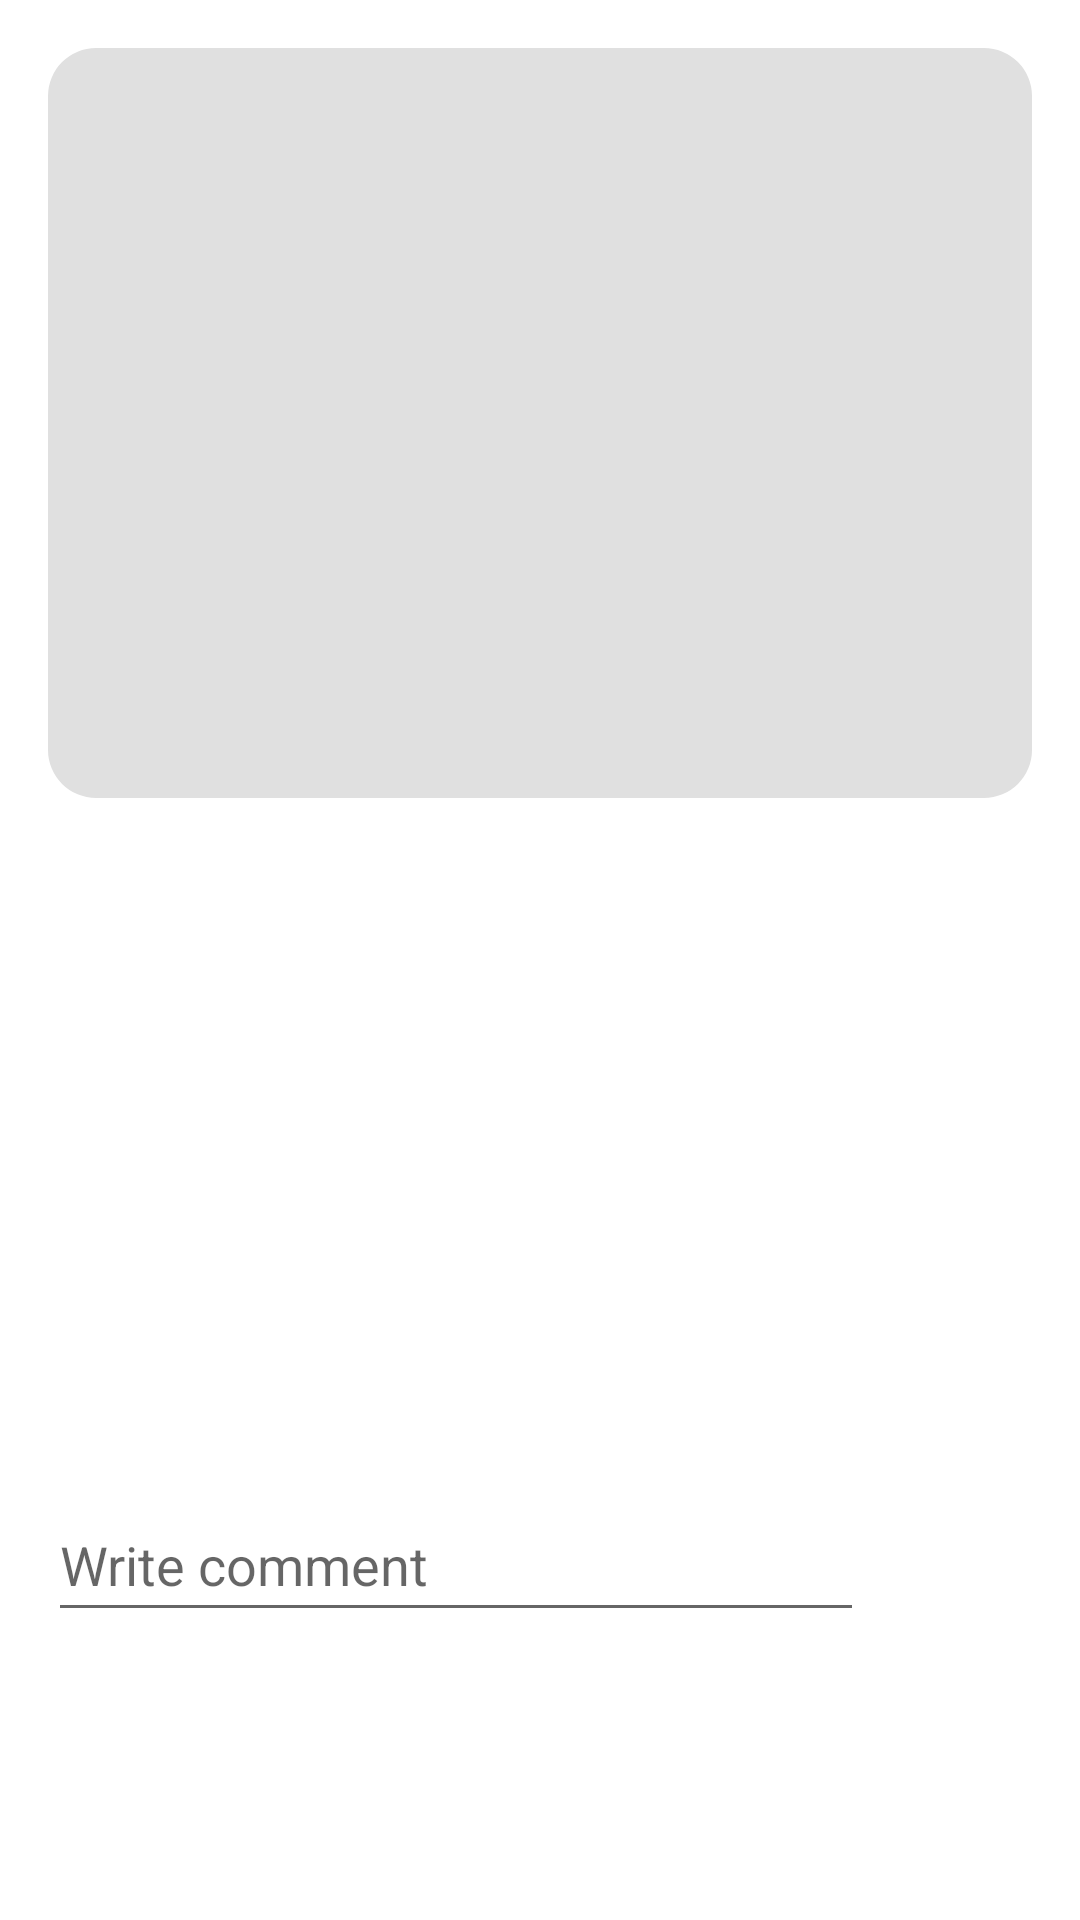

Produce the Android XML layout that renders to this screen, including the resource entries it uses.
<!-- AndroidManifest.xml: application theme Theme.PMU -->
<!-- res/layout/fragment_photo_comments.xml -->
<?xml version="1.0" encoding="utf-8"?>
<LinearLayout xmlns:android="http://schemas.android.com/apk/res/android"
    android:layout_width="match_parent"
    android:layout_height="match_parent"
    xmlns:app="http://schemas.android.com/apk/res-auto"
    android:orientation="vertical"
    android:padding="16dp">

    <com.google.android.material.imageview.ShapeableImageView
        android:id="@+id/photoImageView"
        android:layout_width="match_parent"
        android:layout_height="250dp"
        android:background="@color/gray"
        android:scaleType="centerCrop"
        android:contentDescription="@string/destination"
        app:shapeAppearanceOverlay="@style/RoundedImageStyle" />


    <ImageView
        android:id="@+id/deleteImageView"
        android:layout_width="48dp"
        android:layout_height="48dp"
        android:src="@drawable/ic_delete"
        android:contentDescription="@string/delete"
        android:clickable="true"
        android:focusable="true"
        android:visibility="gone"/>

    <androidx.recyclerview.widget.RecyclerView
        android:id="@+id/commentsRecyclerView"
        android:layout_width="match_parent"
        android:layout_height="0dp"
        android:layout_weight="1"
        android:paddingTop="8dp"
        android:contentDescription="@string/comments"/>

    <LinearLayout
        android:layout_width="match_parent"
        android:layout_height="wrap_content"
        android:orientation="horizontal"
        android:gravity="center_vertical"
        android:paddingBottom="80dp">

        <EditText
            android:id="@+id/commentEditText"
            android:layout_width="0dp"
            android:layout_height="48dp"
            android:layout_weight="1"
            android:autofillHints="comment"
            android:hint="@string/write_comment"
            android:inputType="text" />

        <ImageView
            android:id="@+id/sendCommentImageView"
            android:layout_width="48dp"
            android:layout_height="48dp"
            android:layout_marginStart="8dp"
            android:src="@drawable/ic_send"
            android:contentDescription="@string/send_comment"
            android:clickable="true"
            android:focusable="true" />
    </LinearLayout>

</LinearLayout>
<!-- resources referenced by this layout -->
<resources>
  <color name="gray">#E0E0E0</color>
  <string name="comments">Comments</string>
  <string name="delete">Delete</string>
  <string name="destination">Destination</string>
  <string name="send_comment">Send comment</string>
  <string name="write_comment">Write comment</string>
  <style name="RoundedImageStyle" parent="ShapeAppearance.MaterialComponents.SmallComponent">
          <item name="cornerFamily">rounded</item>
          <item name="cornerSize">16dp</item>
          <item name="strokeWidth">1dp</item>
          <item name="strokeColor">@color/brown</item>
      </style>
  <style name="Theme.PMU" parent="Theme.MaterialComponents.DayNight.DarkActionBar">
          parent="Theme.MaterialComponents.DayNight.NoActionBar"
  
          <item name="colorPrimary">@color/buttonColor</item>
          <item name="colorPrimaryVariant">@color/mainColor</item>
          <item name="colorOnPrimary">@color/white</item>
  
          <item name="colorSecondary">@color/buttonColor</item>
          <item name="colorSecondaryVariant">@color/buttonColor</item>
          <item name="colorOnSecondary">@color/black</item>
  
          <item name="android:statusBarColor">?attr/colorPrimaryVariant</item>
  
      </style>
  <color name="brown">#A0522D</color>
  <color name="buttonColor">#FFD180</color>
  <color name="mainColor">#F7EEDD</color>
  <color name="white">#FFFFFFFF</color>
  <color name="black">#FF000000</color>
</resources>
